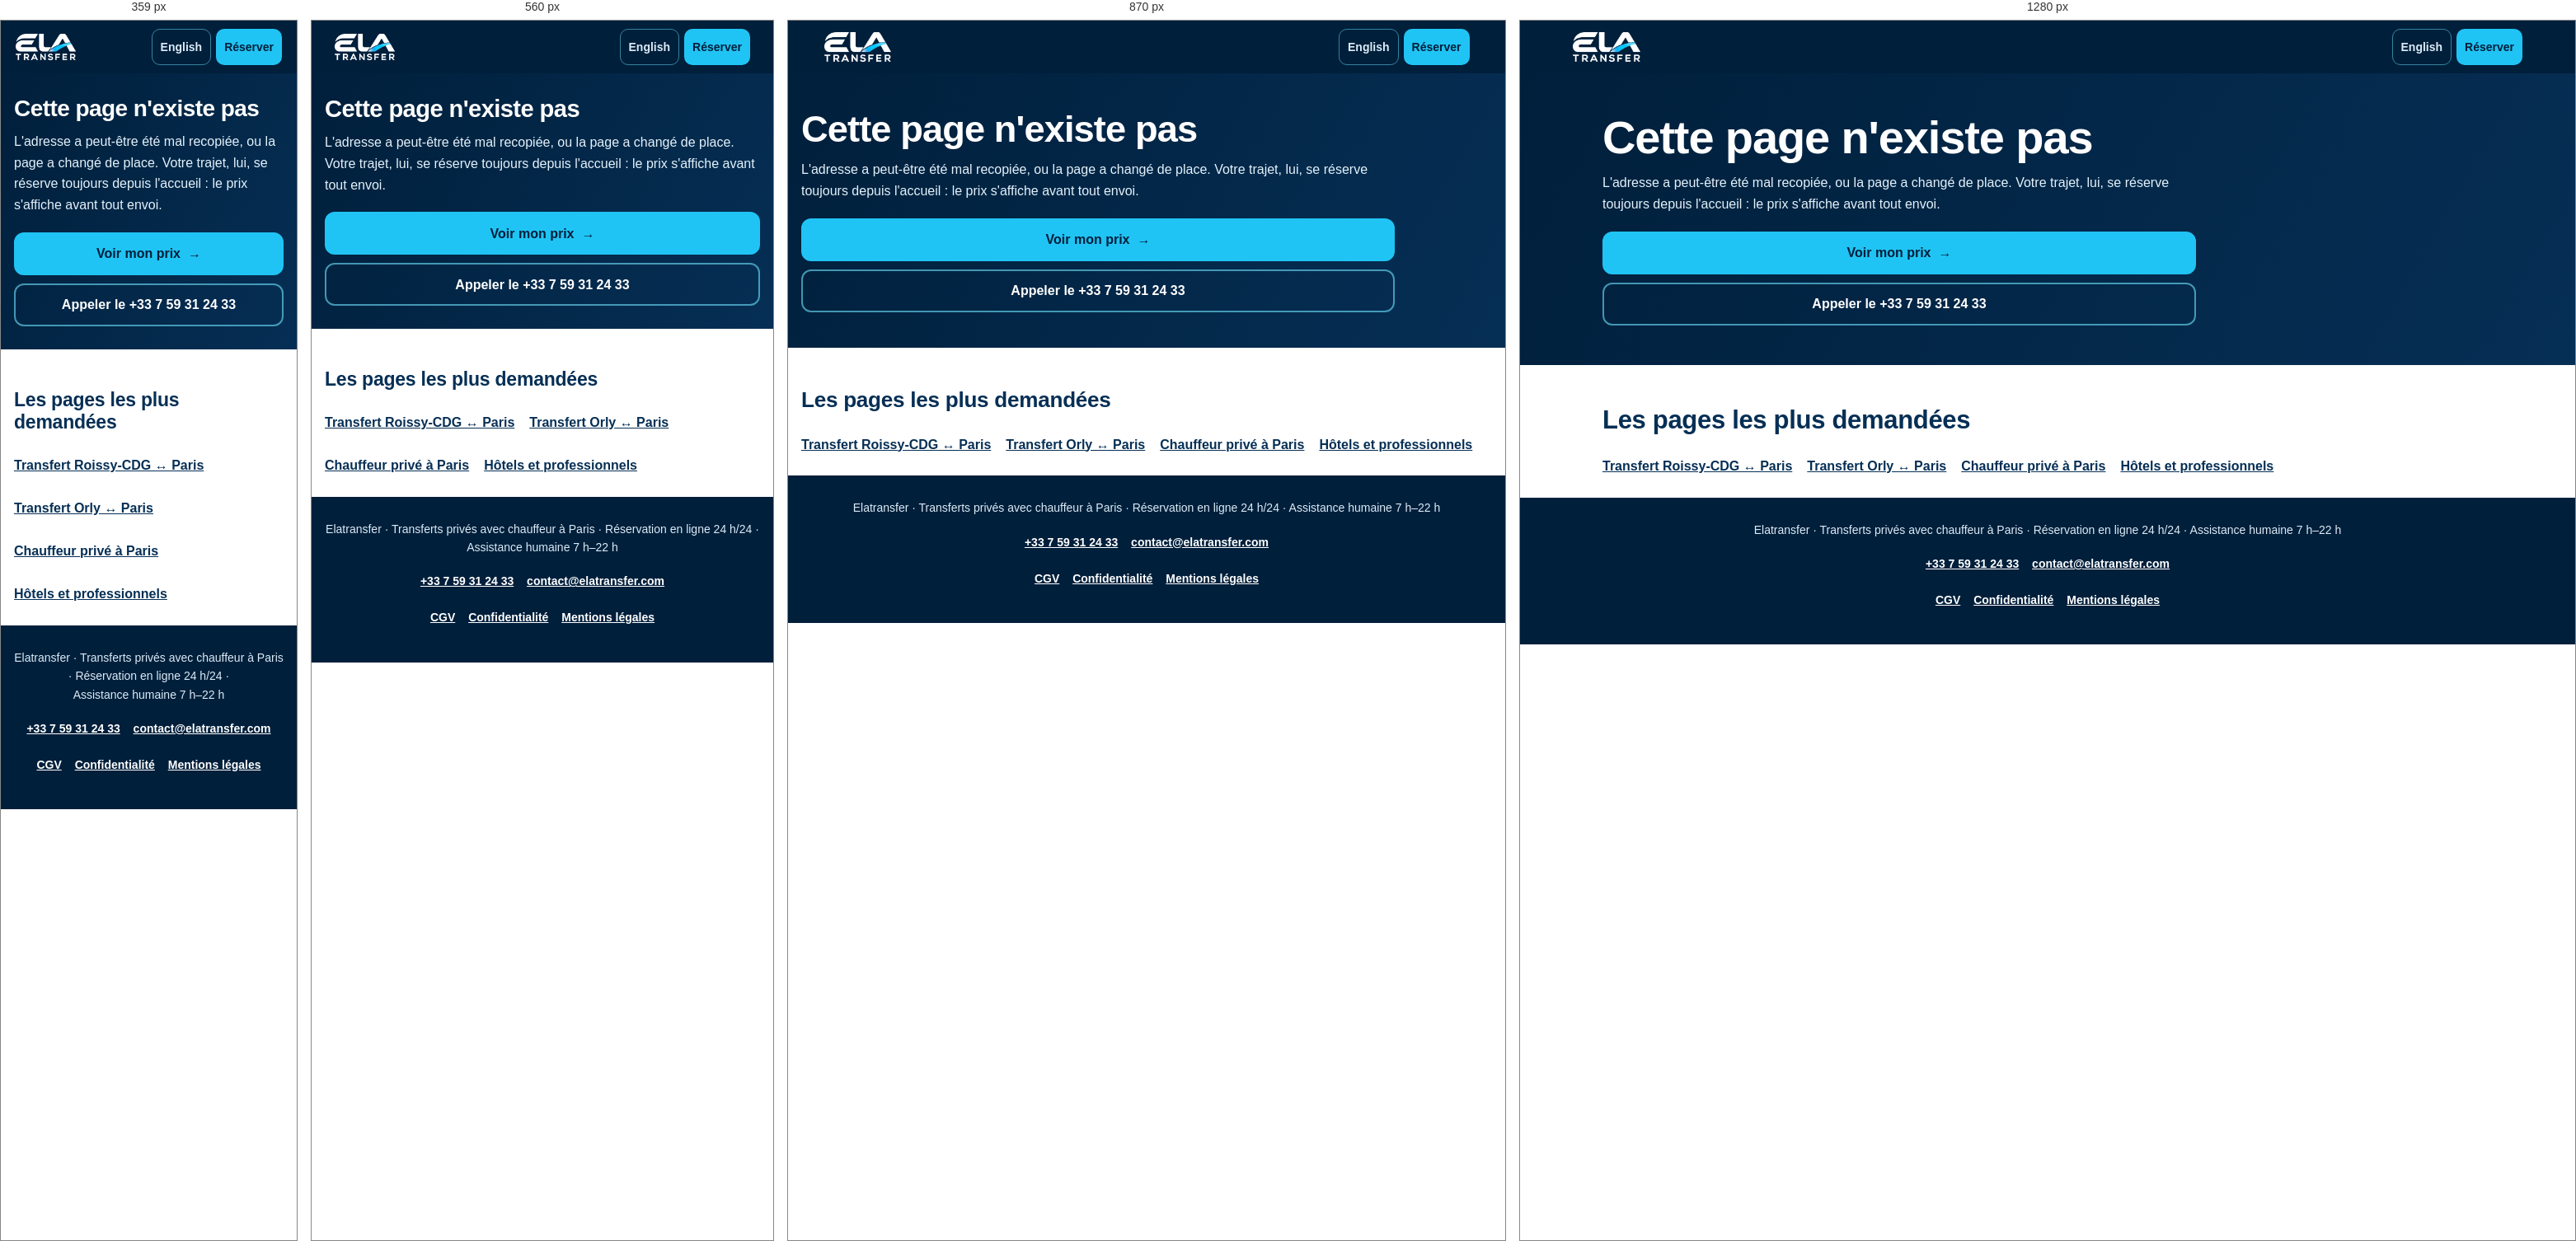
Rendered at 359 px, 560 px, 870 px and 1280 px, left to right.

<!-- file: 404.html -->
<!doctype html>
<html lang="fr">
<head>
  <meta charset="utf-8">
  <meta name="viewport" content="width=device-width,initial-scale=1,viewport-fit=cover">
  <title>Page introuvable | Elatransfer</title>
  <meta name="robots" content="noindex">
  <meta name="theme-color" content="#001f3b">
  <link rel="icon" href="/icone-ela-32.png" sizes="32x32">
  <link rel="apple-touch-icon" href="/icone-ela-180.png">
  <link rel="stylesheet" href="/landing.css">
  <!-- LA VRAIE PAGE 404 — 18 octobre 2026. Cloudflare la sert, avec le code
       404, à toute adresse qui ne correspond à aucun fichier publié
       (wrangler.jsonc, « not_found_handling »: « 404-page »). Avant, une
       adresse inconnue rendait l'accueil en 200 : Google voyait autant de
       copies de l'accueil que de liens mal recopiés, et un fichier oublié
       par construire.sh répondait 200 au lieu de se signaler.
       TOUS LES CHEMINS SONT ABSOLUS : cette page peut être servie à
       /a/b/c/, et un chemin relatif y chercherait sa feuille de style dans
       un dossier qui n'existe pas. Pas de canonique, pas de mesure, noindex :
       ce n'est pas une page, c'est une réponse. -->
</head>
<body>
  <header class="tete">
    <a class="tete-logo" href="/" aria-label="Elatransfer — accueil"><img src="/brand-logo-negatif.webp" alt="Elatransfer" width="82" height="36"></a>
    <nav class="tete-nav" aria-label="Principal">
      <a class="tete-langue" href="/en/" hreflang="en" lang="en">English</a>
      <a class="tete-cta" href="/">Réserver</a>
    </nav>
  </header>
  <main id="contenu">
    <section class="final" style="margin-top:0" aria-labelledby="t-404">
      <div class="final-in">
        <h1 id="t-404">Cette page n'existe pas</h1>
        <p>L'adresse a peut-être été mal recopiée, ou la page a changé de place. Votre trajet, lui, se réserve toujours depuis l'accueil : le prix s'affiche avant tout envoi.</p>
        <div class="sens">
          <a class="bouton" href="/">Voir mon prix <span class="fleche" aria-hidden="true">→</span></a>
        </div>
        <div class="contact">
          <a class="bouton creux" href="tel:+33759312433">Appeler le +33 7 59 31 24 33</a>
        </div>
      </div>
    </section>
    <section class="bloc" aria-labelledby="t-pages">
      <h2 id="t-pages">Les pages les plus demandées</h2>
      <p class="liens">
        <a href="/transfert-cdg-paris">Transfert Roissy-CDG ↔ Paris</a>
        <a href="/transfert-orly-paris">Transfert Orly ↔ Paris</a>
        <a href="/chauffeur-prive-paris">Chauffeur privé à Paris</a>
        <a href="/professionnels/">Hôtels et professionnels</a>
      </p>
    </section>
  </main>
  <footer>
    <p>Elatransfer · Transferts privés avec chauffeur à Paris · Réservation en ligne 24&nbsp;h/24 · Assistance&nbsp;humaine&nbsp;7&nbsp;h–&#8288;22&nbsp;h</p>
    <a href="tel:+33759312433">+33 7 59 31 24 33</a>
    <a href="mailto:contact@elatransfer.com">contact@elatransfer.com</a><br>
    <a href="/?doc=cgv">CGV</a>
    <a href="/?doc=privacy">Confidentialité</a>
    <a href="/?doc=mentions">Mentions légales</a>
  </footer>
</body>
</html>


/* @media block from landing.css */
@media (max-width:760px){ .tete-nav .tete-large{display:none;} .tete-logo img{height:32px;} }

/* @media block from landing.css */
@media (max-width:760px){
  body{padding-bottom:calc(76px + env(safe-area-inset-bottom));}
  .barre{position:fixed;left:0;right:0;bottom:0;z-index:30;display:grid;grid-template-columns:2fr 1fr 1fr;gap:8px;
    padding:10px 12px calc(10px + env(safe-area-inset-bottom));background:var(--navy-deep);
    box-shadow:0 -6px 20px rgba(0,20,40,.25);}
  .barre .bouton{min-height:52px;padding:8px 10px;font-size:15px;}
  .barre .bouton.creux{flex-direction:column;gap:2px;font-size:12px;}
  .barre .bouton.creux svg{width:20px;height:20px;}
}

/* @media block from landing.css */
@media (max-width:360px){
  .contact .bouton{flex-basis:100%;}
}

/* @media block from landing.css */
@media (min-width:980px){
  .hero-in{display:grid;grid-template-columns:minmax(0,1.35fr) minmax(300px,.9fr);gap:48px;align-items:center;}
  .hero-carte{display:block;padding:24px;border:1px solid rgba(110,229,255,.3);border-radius:18px;background:rgba(255,255,255,.06);}
  .tr-point{display:flex;align-items:center;gap:14px;}
  .tr-point b{display:block;color:#fff;font-size:17px;}
  .tr-point span{color:#cfe8f6;font-size:14px;}
  .codes{display:flex;gap:6px;flex:none;}
  .codes .code{margin:0;background:var(--cyan);color:var(--navy-deep);}
  .tr-ligne{width:2px;height:28px;margin:8px 0 8px 26px;background:repeating-linear-gradient(var(--cyan-light) 0 5px,transparent 5px 10px);}
  .hero-carte ul{margin:18px 0 0;padding:16px 0 0 18px;border-top:1px solid rgba(110,229,255,.2);color:#e3f2fb;font-size:15px;}
  .hero-carte li{margin:0 0 6px;}
}